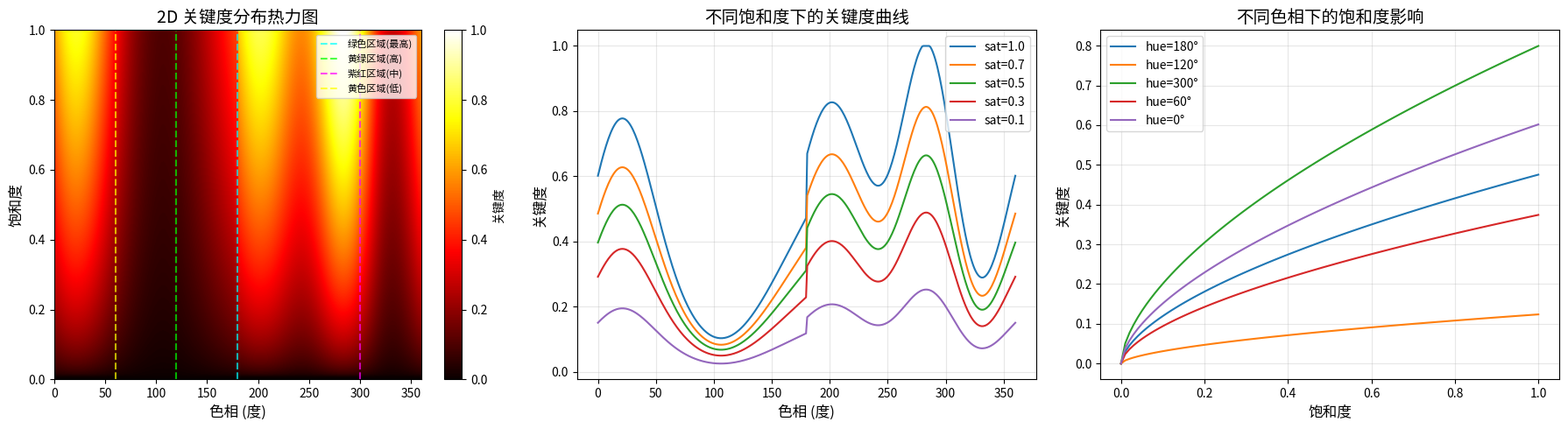

The script that saved this image: (Note: this script raises an exception after producing the figure.)
import numpy as np
import matplotlib.pyplot as plt

# ============================================================
# 参数
# ============================================================
norm_factor = 0.00556946
sat_power = 0.6

# Hue Keyness GMM
hue_weights = [0.11132848, 0.13530582, 0.10849456, 0.11214354, 0.22830474, 0.09697763, 0.12251557, 0.08492966]
hue_means_rad = [6.96195504, -2.89108923, 11.31023104, 0.57595815, 4.04752825, -5.55301231, 9.69434493, -1.34614132]
hue_covariances = [0.38831633, 0.43726528, 0.33392143, 0.32444862, 1.07510566, 0.19457601, 0.35457794, 0.151877]

# Saturation Sensitivity GMM
sat_weights = [0.09713084, 0.13469279, 0.11840812, 0.15963278, 0.10077283, 0.11777569, 0.13832214, 0.13326481]
sat_means_rad = [-5.2850193, 4.792507, 9.46615962, -0.2703355, 2.54706985, 6.65366799, -2.55780595, 11.54815262]
sat_covariances = [0.51787753, 0.71454204, 0.81614231, 0.80506982, 0.91408268, 0.72683746, 0.93444933, 0.41576665]

# ============================================================
# 1D GMM 密度计算
# ============================================================
def gmm1d_density(value_deg, weights, means_rad, variances):
    """
    1D GMM 密度计算（处理环形数据）
    
    参数:
        value_deg: 输入值（度数，0-360）
        weights: GMM权重列表
        means_rad: GMM均值列表（弧度）
        variances: GMM方差列表
    """
    value_rad = np.deg2rad(value_deg)
    
    # 包装到 [-π, π]
    if value_rad > np.pi:
        value_rad -= 2 * np.pi
    if value_rad < -np.pi:
        value_rad += 2 * np.pi
    
    density = 0.0
    for w, m, v in zip(weights, means_rad, variances):
        diff = value_rad - m
        exponent = -(diff * diff) / (2.0 * v)
        density += w * np.exp(exponent) / np.sqrt(2.0 * np.pi * v)
    
    return density

# ============================================================
# 2D 关键度函数
# ============================================================
def keyness_2d(hue_deg, saturation):
    """
    计算颜色的关键度（采样密度权重）
    
    参数:
        hue_deg: 色相 (0-360°)
        saturation: 饱和度 (0-1)
    
    返回:
        关键度 (0-1)，越高表示该区域需要更多采样点
    """
    # 1. 色相关键度
    hue_key = gmm1d_density(hue_deg, hue_weights, hue_means_rad, hue_covariances)
    
    # 2. 饱和度敏感度（基于色相）
    sat_sens = gmm1d_density(hue_deg, sat_weights, sat_means_rad, sat_covariances)
    
    # 3. 饱和度调制因子
    saturation_factor = saturation ** sat_power
    
    # 4. 组合并归一化
    keyness = hue_key * sat_sens * saturation_factor
    keyness_norm = keyness / norm_factor
    
    return min(1.0, keyness_norm)

# ============================================================
# 测试验证
# ============================================================
def test_keyness():
    """测试关键点"""
    test_points = [
        (180, 1.0, "纯绿"),
        (180, 0.8, "绿（高饱和）"),
        (180, 0.5, "绿（中饱和）"),
        (180, 0.2, "绿（低饱和）"),
        (180, 0.0, "灰色"),
        (120, 1.0, "黄绿"),
        (90, 1.0, "黄绿偏黄"),
        (60, 1.0, "黄"),
        (300, 1.0, "紫红"),
        (330, 1.0, "红紫"),
        (0, 1.0, "红"),
        (30, 1.0, "橙红"),
    ]
    
    print("=" * 60)
    print("2D 关键度函数验证")
    print("=" * 60)
    print(f"{'色相':>6} | {'饱和度':>6} | {'关键度':>8} | {'说明'}")
    print("-" * 60)
    
    for hue, sat, desc in test_points:
        k = keyness_2d(hue, sat)
        print(f"{hue:6.1f} | {sat:6.2f} | {k:8.4f} | {desc}")
    
    print("=" * 60)
    
    # 预期结果
    print("\n预期结果验证:")
    print("  ✅ 纯绿(180°,1.0) 应该最高 (~1.0)")
    print("  ✅ 低饱和绿应该比纯绿低")
    print("  ✅ 灰色(180°,0.0) 应该接近 0")
    print("  ✅ 绿色区域应该高于黄色区域")
    print("  ✅ 黄色区域应该最低")

# ============================================================
# 可视化
# ============================================================
def visualize_keyness():
    """可视化关键度分布"""
    print("\n正在生成可视化图表...")
    
    # 生成网格数据
    hues = np.linspace(0, 360, 360)
    sats = np.linspace(0, 1, 100)
    H, S = np.meshgrid(hues, sats)
    Z = np.zeros_like(H)
    
    for i, hue in enumerate(hues):
        for j, sat in enumerate(sats):
            Z[j, i] = keyness_2d(hue, sat)
    
    # 创建图表
    fig, axes = plt.subplots(1, 3, figsize=(18, 5))
    
    # 图1：2D热力图
    im1 = axes[0].imshow(Z, extent=[0, 360, 0, 1], aspect='auto', origin='lower',
                         cmap='hot', interpolation='bilinear')
    axes[0].set_xlabel('色相 (度)', fontsize=12)
    axes[0].set_ylabel('饱和度', fontsize=12)
    axes[0].set_title('2D 关键度分布热力图', fontsize=14)
    
    # 标记高密度区域
    axes[0].axvline(x=180, color='cyan', linestyle='--', alpha=0.7, label='绿色区域(最高)')
    axes[0].axvline(x=120, color='lime', linestyle='--', alpha=0.7, label='黄绿区域(高)')
    axes[0].axvline(x=300, color='magenta', linestyle='--', alpha=0.7, label='紫红区域(中)')
    axes[0].axvline(x=60, color='yellow', linestyle='--', alpha=0.7, label='黄色区域(低)')
    axes[0].legend(loc='upper right', fontsize=8)
    
    plt.colorbar(im1, ax=axes[0], label='关键度')
    
    # 图2：不同饱和度下的关键度曲线
    for sat in [1.0, 0.7, 0.5, 0.3, 0.1]:
        vals = [keyness_2d(h, sat) for h in hues]
        axes[1].plot(hues, vals, label=f'sat={sat}')
    
    axes[1].set_xlabel('色相 (度)', fontsize=12)
    axes[1].set_ylabel('关键度', fontsize=12)
    axes[1].set_title('不同饱和度下的关键度曲线', fontsize=14)
    axes[1].legend()
    axes[1].grid(True, alpha=0.3)
    
    # 图3：固定色相下的饱和度影响
    for hue in [180, 120, 300, 60, 0]:
        vals = [keyness_2d(hue, s) for s in sats]
        axes[2].plot(sats, vals, label=f'hue={hue}°')
    
    axes[2].set_xlabel('饱和度', fontsize=12)
    axes[2].set_ylabel('关键度', fontsize=12)
    axes[2].set_title('不同色相下的饱和度影响', fontsize=14)
    axes[2].legend()
    axes[2].grid(True, alpha=0.3)
    
    plt.tight_layout()
    plt.savefig('final/vali/keyness_2d_validation.png', dpi=150)
    plt.show()
    
    print("图表已保存到 final/vali/keyness_2d_validation.png")

# ============================================================
# 导出 C++ 头文件
# ============================================================
def export_cpp_header():
    """导出 C++ 头文件"""
    header = """// keyness_2d.hpp
// Auto-generated from Python fitting
#pragma once
#include <cmath>
#include <array>

class Keyness2D {
public:
    Keyness2D() = default;
    
    double keyness(double hue_deg, double saturation) const {
        const double PI = 3.141592653589793;
        double hue_rad = hue_deg * PI / 180.0;
        
        // 包装到 [-π, π]
        if (hue_rad > PI) hue_rad -= 2 * PI;
        if (hue_rad < -PI) hue_rad += 2 * PI;
        
        // 1. 色相关键度
        double hue_key = gmm1d(hue_rad, hue_weights, hue_means, hue_covs);
        
        // 2. 饱和度敏感度
        double sat_sens = gmm1d(hue_rad, sat_weights, sat_means, sat_covs);
        
        // 3. 饱和度调制
        double sat_factor = std::pow(saturation, 0.6);
        
        // 4. 组合并归一化
        double result = hue_key * sat_sens * sat_factor / 0.00556946;
        
        return std::min(1.0, result);
    }
    
private:
    static constexpr int N_COMPONENTS = 8;
    
    using Array = std::array<double, N_COMPONENTS>;
    
    static constexpr Array hue_weights = {
        0.11132848, 0.13530582, 0.10849456, 0.11214354,
        0.22830474, 0.09697763, 0.12251557, 0.08492966
    };
    
    static constexpr Array hue_means = {
        6.96195504, -2.89108923, 11.31023104, 0.57595815,
        4.04752825, -5.55301231, 9.69434493, -1.34614132
    };
    
    static constexpr Array hue_covs = {
        0.38831633, 0.43726528, 0.33392143, 0.32444862,
        1.07510566, 0.19457601, 0.35457794, 0.15187700
    };
    
    static constexpr Array sat_weights = {
        0.09713084, 0.13469279, 0.11840812, 0.15963278,
        0.10077283, 0.11777569, 0.13832214, 0.13326481
    };
    
    static constexpr Array sat_means = {
        -5.28501930, 4.79250700, 9.46615962, -0.27033550,
        2.54706985, 6.65366799, -2.55780595, 11.54815262
    };
    
    static constexpr Array sat_covs = {
        0.51787753, 0.71454204, 0.81614231, 0.80506982,
        0.91408268, 0.72683746, 0.93444933, 0.41576665
    };
    
    double gmm1d(double x, const Array& weights, const Array& means, const Array& covs) const {
        const double PI = 3.141592653589793;
        double density = 0.0;
        
        for (int i = 0; i < N_COMPONENTS; ++i) {
            double diff = x - means[i];
            double exponent = -(diff * diff) / (2.0 * covs[i]);
            density += weights[i] * std::exp(exponent) / std::sqrt(2.0 * PI * covs[i]);
        }
        
        return density;
    }
};
"""
    with open("final/vali/keyness_2d.hpp", "w") as f:
        f.write(header)
    
    print("\nC++ 头文件已导出到 final/vali/keyness_2d.hpp")

# ============================================================
# 主函数
# ============================================================
if __name__ == "__main__":
    # 测试关键点
    test_keyness()
    
    # 可视化
    visualize_keyness()
    
    # 导出 C++ 头文件
    export_cpp_header()
    
    print("\n" + "=" * 60)
    print("完成！输出文件:")
    print("  - final/vali/keyness_2d_validation.png (可视化图表)")
    print("  - final/vali/keyness_2d.hpp (C++ 头文件)")
    print("=" * 60)
